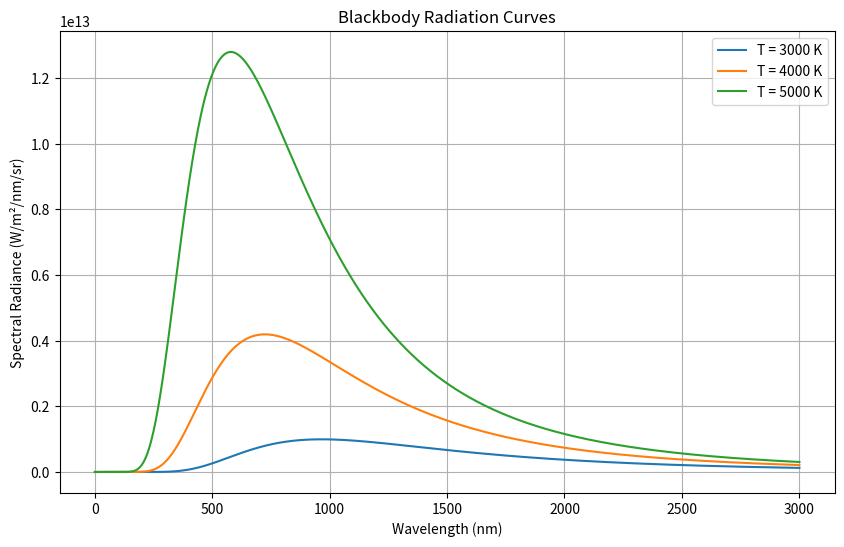

Source code (Python):
import numpy as np
import matplotlib.pyplot as plt
import scipy as sp
from scipy.constants import h, c, k

# This module provides functions to calculate the properties of blackbody radiation based on temperature and wavelength.

def blackbody(wavelength, temperature):
    """
    Calculate the spectral radiance of a blackbody at a given temperature.

    Wavelength: Metres (m) and temperature: Kelvin (K).

    """
    # Planck's law
    numerator = 2 * h * c**2
    denominator = (wavelength**5) * (np.exp((h * c) / (wavelength * k * temperature)) - 1)
    return numerator / denominator

wavelength = np.linspace(1e-9, 3e-6, 1000)  # Wavelengths from 1 nm to 3 µm
temperature = [3000, 4000, 5000]  # Temperatures in Kelvin

plt.figure(figsize=(10, 6))

for T in temperature:
    intensity = blackbody(wavelength, T)
    plt.plot(wavelength * 1e9, intensity, label=f'T = {T} K')

plt.title('Blackbody Radiation Curves')
plt.xlabel('Wavelength (nm)')
plt.ylabel('Spectral Radiance (W/m²/nm/sr)')
plt.legend()
plt.grid()
plt.show()
